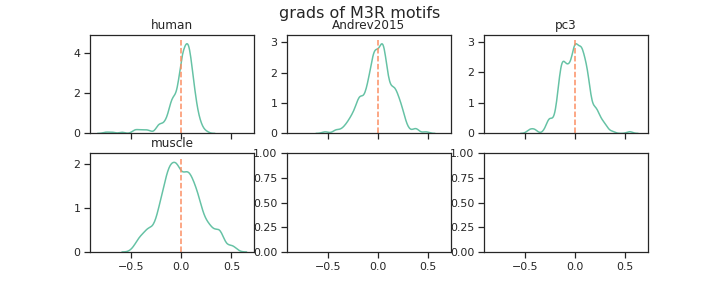

The data file committed next to this chart (first rows):
human, Andrev2015, pc3, muscle, channel_name
0.0352, -0.02714, -0.01265, -0.1256, filter_0
0.06579, -0.1293, 0.07325, -0.2491, filter_1
-0.1657, -0.02694, -0.05249, 0.267, filter_2
0.1349, -0.001171, -0.007353, 0.04965, filter_3
0.1763, -0.05426, -0.1137, 0.1483, filter_4
0.0467, -0.01017, -0.1549, -0.4134, filter_5
0.03193, 0.1217, 0.06737, 0.246, filter_6
0.1195, -0.2068, -0.2325, -0.3936, filter_7
-0.07106, 0.1407, 0.03549, -0.01645, filter_8
0.125, 0.2134, 0.2424, -0.3356, filter_9
0.1007, -0.08597, 0.04629, 0.3874, filter_10
0.02405, -0.285, -0.2514, 0.007531, filter_11
-0.5891, -0.03026, -0.009847, 0.09787, filter_12
0.07502, -0.09587, -0.01912, 0.04065, filter_13
0.0877, -0.226, -0.1463, -0.04537, filter_14
0.05098, -0.01086, 0.09606, 0.2913, filter_15
0.07031, 0.2499, 0.01796, -0.2388, filter_16
0.06855, -0.2361, 0.06773, -0.12, filter_17
0.03576, 0.07337, 0.125, -0.09468, filter_18
0.1904, -0.2066, -0.082, -0.1188, filter_19
0.1555, -0.09463, -0.03967, -0.1927, filter_20
-0.2412, 0.01639, -0.02963, -0.02767, filter_21
-0.1075, 0.2652, -0.02692, 0.3913, filter_22
-0.0892, -0.05375, -0.09714, -0.07954, filter_23
0.02451, -0.02806, -0.1403, 0.5095, filter_24
0.08021, -0.04514, -0.06385, 0.07481, filter_25
0.02316, -0.09227, -0.134, -0.07376, filter_26
0.0774, 0.1404, 0.1286, -0.1347, filter_27
0.08069, -0.1906, -0.1273, -0.2081, filter_28
-7.849098e-05, -0.2547, -0.1184, -0.08178, filter_29
0.06795, 0.05762, 0.07942, 0.1542, filter_30
-0.006222, -0.2647, -0.4036, 0.05112, filter_31
0.05667, -0.1942, -0.1053, -0.04198, filter_32
0.04662, 0.1601, -0.1088, 0.1048, filter_33
0.1023, -0.05656, 0.05327, -0.03134, filter_34
-0.6877, -0.3249, -0.192, -0.4479, filter_35
0.0009952, 0.04123, 0.2282, -0.3239, filter_36
-0.007962, -0.009539, -0.007804, 0.07976, filter_37
-0.02102, -0.1611, 0.05328, -0.07998, filter_38
0.1171, -0.1215, 0.1661, 0.1496, filter_39
-0.0478, 0.1842, 0.1018, 0.1096, filter_40
0.124, -0.1788, -0.1393, -0.1924, filter_41
0.03862, 0.2216, -0.0674, -0.1895, filter_42
0.09113, -0.01501, 0.07907, -0.3185, filter_43
-0.1286, 0.02121, 0.02299, -0.05494, filter_44
0.07798, 0.009102, -0.006863, -0.1376, filter_45
-0.2254, -0.02518, 0.06594, 0.04374, filter_46
-0.04003, -0.02477, -0.2592, 0.2029, filter_47
0.04766, 0.05947, -0.06607, 0.0433, filter_48
-0.05276, -0.006775, 0.1795, -0.1748, filter_49
0.03332, 0.04453, 0.1219, 0.1705, filter_50
-0.09857, 0.2356, 0.01523, 0.1008, filter_51
0.0658, 0.0109, 0.01898, 0.2206, filter_52
0.02636, -0.4221, -0.1614, 0.3748, filter_53
0.0136, 0.2321, 0.01618, 0.02377, filter_54
-0.03698, -0.03277, -0.05833, -0.1128, filter_55
0.05704, -0.1921, -0.158, -0.1101, filter_56
0.03681, -0.07621, 0.2018, -0.374, filter_57
0.0972, -0.1673, 0.06011, 0.396, filter_58
0.1861, -0.04763, -0.2521, -0.04334, filter_59
... 196 more rows
